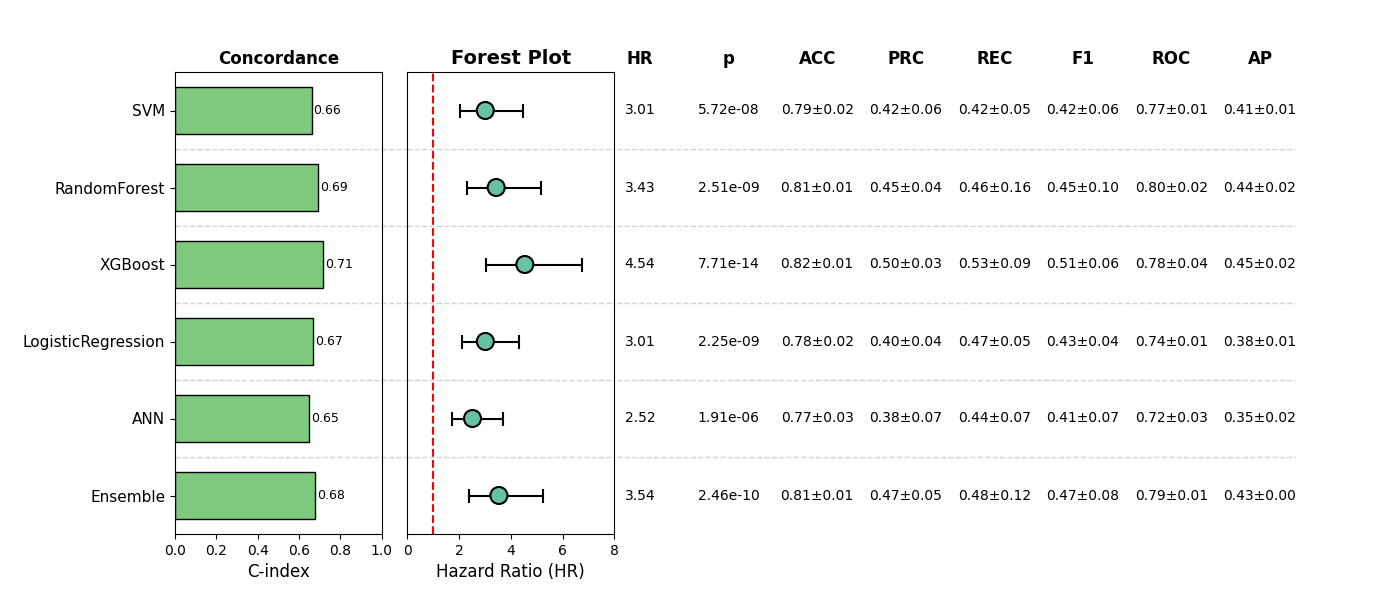

The file beside this chart, header and first rows:
, Model, HR, CI_lower, CI_upper, p, cindex, accuracy_mean, accuracy_std, precision_mean, precision_std, recall_mean, recall_std, f1_mean, f1_std, roc_auc_mean, roc_auc_std, pr_auc_mean, pr_auc_std, Sig
0, SVM, 3.011, 2.022, 4.484, 5.717782461641698e-08, 0.6607, 0.7914, 0.0245, 0.4212, 0.05766, 0.4247, 0.05322, 0.4228, 0.0551, 0.7675, 0.005061, 0.4099, 0.01478, True
1, RandomForest, 3.433, 2.289, 5.15, 2.5060984737929133e-09, 0.6943, 0.807, 0.00955, 0.453, 0.03756, 0.4566, 0.1582, 0.4454, 0.09782, 0.7959, 0.02404, 0.4352, 0.01797, True
2, XGBoost, 4.542, 3.054, 6.755, 7.714182354021377e-14, 0.7147, 0.8207, 0.00994, 0.4969, 0.02542, 0.5326, 0.09219, 0.5122, 0.05683, 0.7824, 0.0426, 0.4453, 0.02109, True
3, LogisticRegression, 3.014, 2.099, 4.327, 2.249678266345453e-09, 0.6688, 0.7797, 0.01988, 0.4026, 0.03896, 0.4681, 0.04797, 0.4327, 0.04221, 0.7428, 0.01224, 0.3773, 0.01306, True
4, ANN, 2.517, 1.721, 3.68, 1.912630776872619e-06, 0.6502, 0.7719, 0.03443, 0.3845, 0.07135, 0.4358, 0.0738, 0.4078, 0.07116, 0.7212, 0.02563, 0.3512, 0.01707, True
5, Ensemble, 3.539, 2.393, 5.234, 2.4617032670836163e-10, 0.6779, 0.8109, 0.01459, 0.4663, 0.04612, 0.4785, 0.1195, 0.469, 0.08325, 0.7871, 0.00807, 0.4333, 0.002481, True
